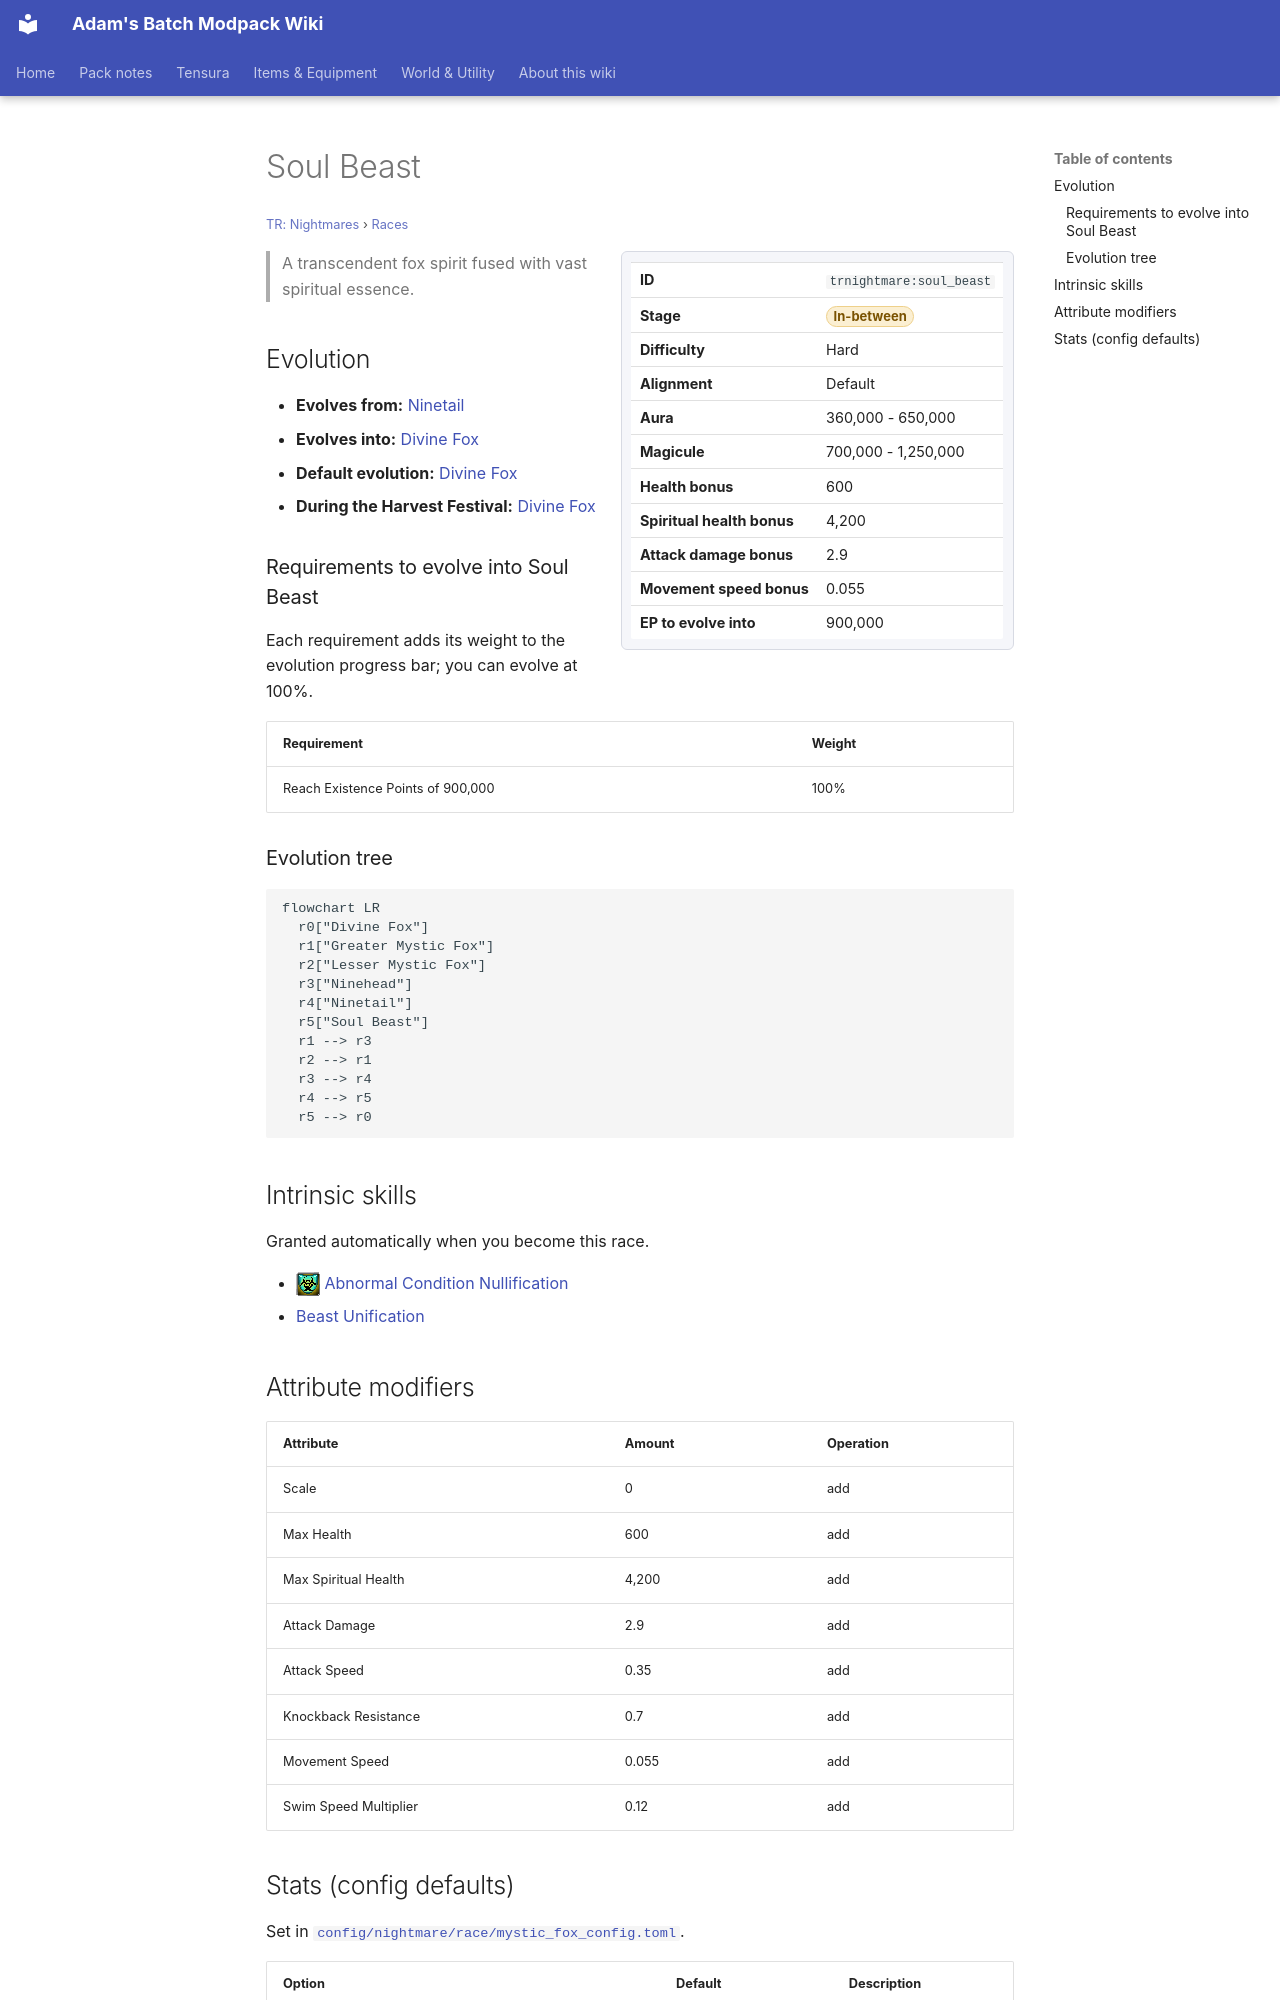

repository: Proteus-Nell/Adams-Batch-MC-Modpack-Wiki · page: tr-nightmares/races/soul-beast/index.html · generator: mkdocs

# Soul Beast

<small>[TR: Nightmares](../index.md) &rsaquo; [Races](index.md)</small>

<div class="infobox" markdown>

| | |
|---|---|
| **ID** | `trnightmare:soul_beast` |
| **Stage** | <span class="stage stage-in-between">In-between</span> |
| **Difficulty** | Hard |
| **Alignment** | Default |
| **Aura** | 360,000 - 650,000 |
| **Magicule** | 700,000 - 1,250,000 |
| **Health bonus** | 600 |
| **Spiritual health bonus** | 4,200 |
| **Attack damage bonus** | 2.9 |
| **Movement speed bonus** | 0.055 |
| **EP to evolve into** | 900,000 |

</div>

> A transcendent fox spirit fused with vast spiritual essence.

## Evolution

- **Evolves from:** [Ninetail](ninetail.md)
- **Evolves into:** [Divine Fox](divine-fox.md)
- **Default evolution:** [Divine Fox](divine-fox.md)
- **During the Harvest Festival:** [Divine Fox](divine-fox.md)

### Requirements to evolve into Soul Beast

Each requirement adds its weight to the evolution progress bar; you can evolve at 100%.

| Requirement | Weight |
|---|---|
| Reach Existence Points of 900,000 | 100% |

### Evolution tree

```mermaid
flowchart LR
  r0["Divine Fox"]
  r1["Greater Mystic Fox"]
  r2["Lesser Mystic Fox"]
  r3["Ninehead"]
  r4["Ninetail"]
  r5["Soul Beast"]
  r1 --> r3
  r2 --> r1
  r3 --> r4
  r4 --> r5
  r5 --> r0
```

## Intrinsic skills

Granted automatically when you become this race.

- ![](../../assets/icons/tensura/skill/abnormal_condition_nullification.png) [Abnormal Condition Nullification](../../tensura-reincarnated/abilities/resistance-skills/abnormal-condition-nullification.md)
-  [Beast Unification](../abilities/intrinsic-skills/beast-unification.md)

## Attribute modifiers

| Attribute | Amount | Operation |
|---|---|---|
| Scale | 0 | add |
| Max Health | 600 | add |
| Max Spiritual Health | 4,200 | add |
| Attack Damage | 2.9 | add |
| Attack Speed | 0.35 | add |
| Knockback Resistance | 0.7 | add |
| Movement Speed | 0.055 | add |
| Swim Speed Multiplier | 0.12 | add |
